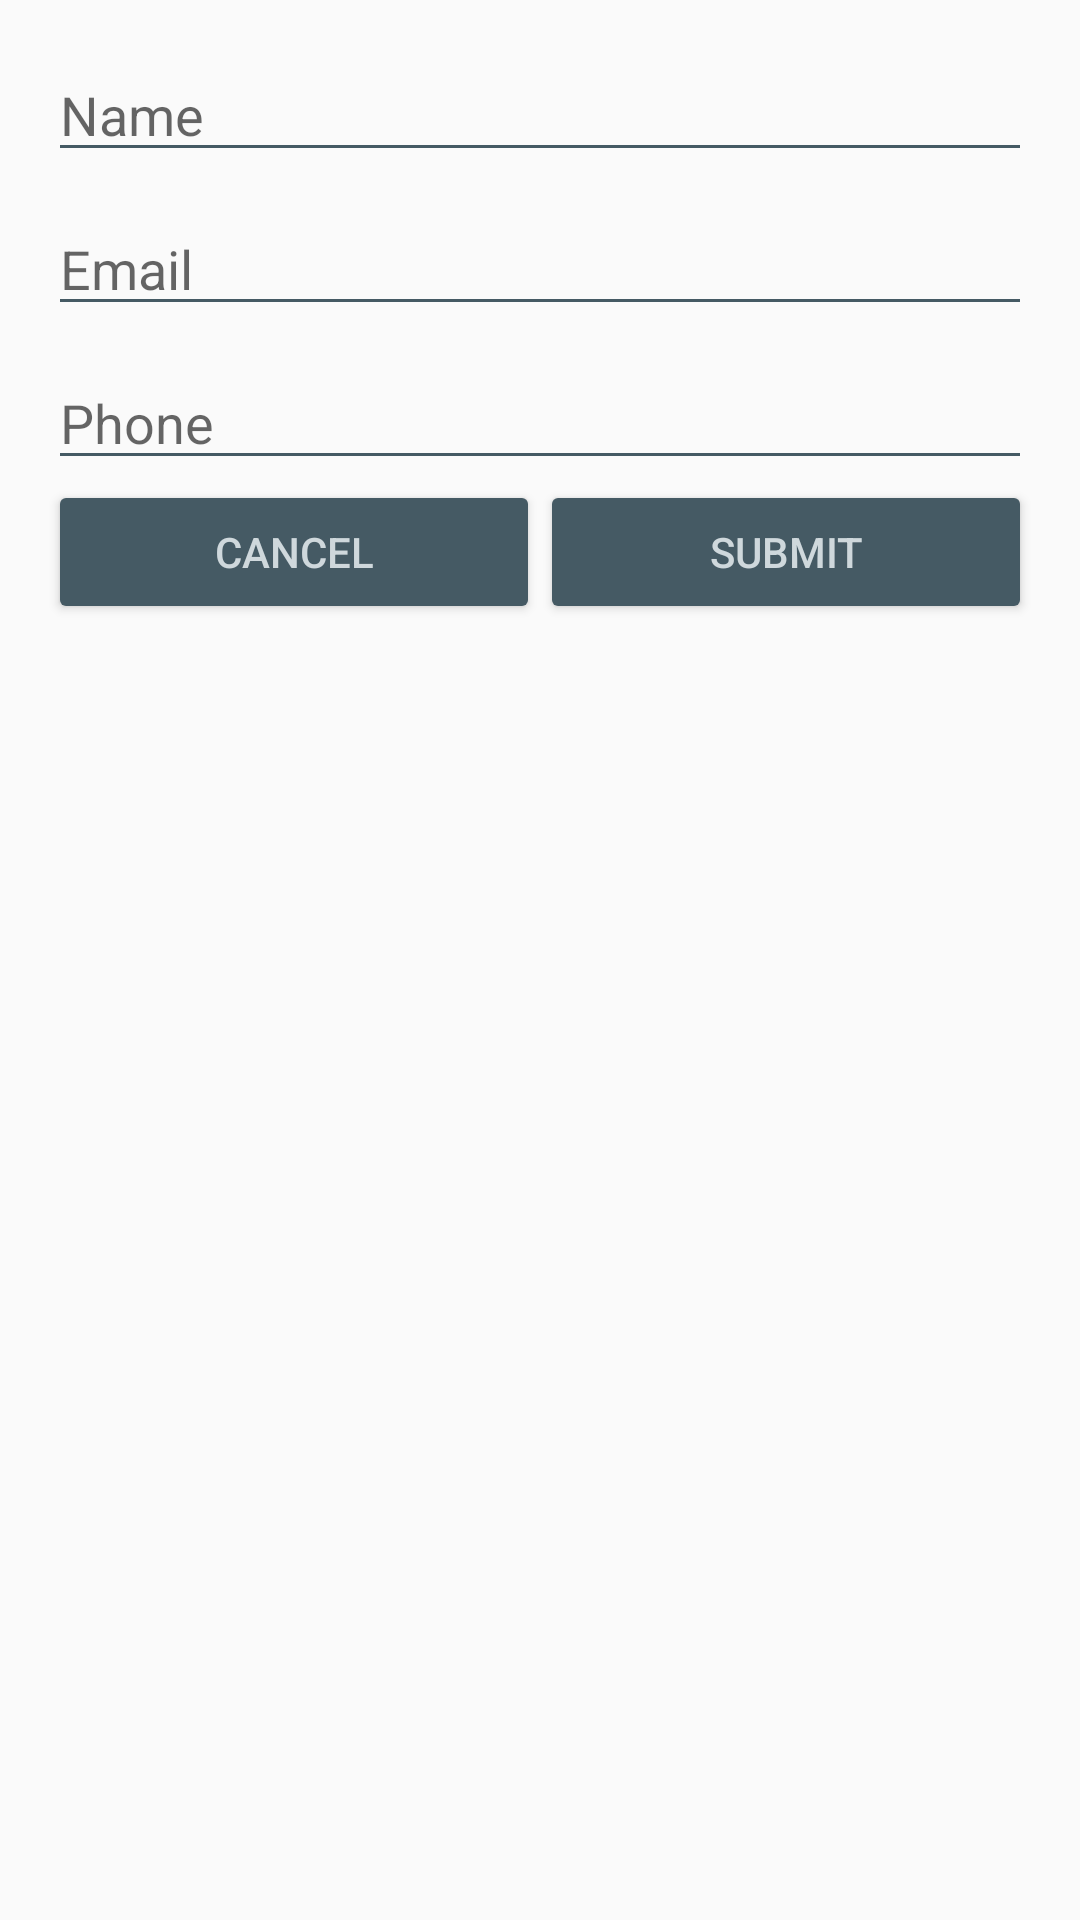

The Android layout XML behind this screen, and the referenced resources:
<!-- AndroidManifest.xml: application theme AppTheme -->
<!-- res/layout/activity_edit_user_fragment.xml -->
<?xml version="1.0" encoding="utf-8"?>
<LinearLayout xmlns:android="http://schemas.android.com/apk/res/android"
    xmlns:tools="http://schemas.android.com/tools"
    android:orientation="vertical"
    android:layout_width="match_parent"
    android:layout_height="match_parent"
    android:padding="16dp"
    tools:context="com.reebrandogmail.trackmycar.fragments.EditUserFragment">

        <EditText
            android:id="@+id/tvName"
            android:layout_width="fill_parent"
            android:layout_height="wrap_content"
            android:backgroundTint="@color/colorPrimaryDark"
            android:hint="Name"
            android:inputType="textPersonName" />

        <EditText
            android:id="@+id/tvEmail"
            android:layout_width="fill_parent"
            android:layout_height="wrap_content"
            android:layout_marginBottom="10dp"
            android:layout_marginTop="10dp"
            android:backgroundTint="@color/colorPrimaryDark"
            android:hint="Email"
            android:inputType="textEmailAddress" />

        <EditText
            android:id="@+id/tvPhone"
            android:layout_width="fill_parent"
            android:layout_height="wrap_content"
            android:backgroundTint="@color/colorPrimaryDark"
            android:hint="Phone"
            android:inputType="phone" />

        <LinearLayout
            android:layout_width="match_parent"
            android:layout_height="wrap_content"
            android:orientation="horizontal">

            <Button
                android:id="@+id/btnCancel"
                android:layout_width="match_parent"
                android:layout_height="wrap_content"
                android:layout_gravity="center_horizontal"
                android:layout_weight="0.5"
                android:text="Cancel"
                android:theme="@style/MyButton"/>

            <Button
                android:id="@+id/btnConfirm"
                android:layout_width="match_parent"
                android:layout_height="wrap_content"
                android:layout_gravity="center_horizontal"
                android:layout_weight="0.5"
                android:text="Submit"
                android:theme="@style/MyButton"/>

        </LinearLayout>


</LinearLayout>
<!-- resources referenced by this layout -->
<resources>
  <color name="colorPrimaryDark">#455A64</color>
  <style name="MyButton" parent="Theme.AppCompat.Light">
          <item name="colorControlHighlight">@color/colorAccent</item>
          <item name="colorButtonNormal">@color/colorPrimaryDark</item>
          <item name="android:textColor">@color/colorPrimaryLight</item>
      </style>
  <style name="AppTheme" parent="Theme.AppCompat.Light.DarkActionBar">
          
          <item name="colorPrimary">@color/colorPrimary</item>
          <item name="colorPrimaryDark">@color/colorPrimaryDark</item>
          <item name="colorAccent">@color/colorAccent</item>
      </style>
  <color name="colorAccent">#009688</color>
  <color name="colorPrimaryLight">#CFD8DC</color>
  <color name="colorPrimary">#607D8B</color>
</resources>
